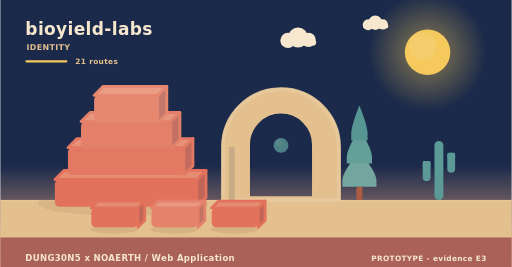
t = 0.00 s
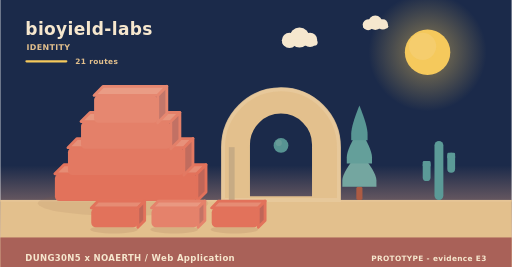
t = 1.95 s
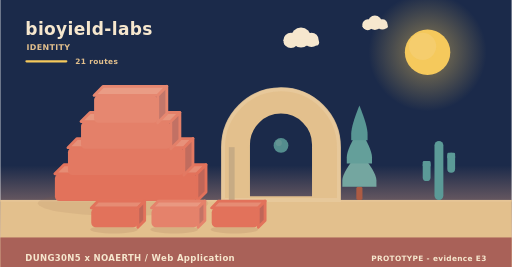
t = 3.90 s
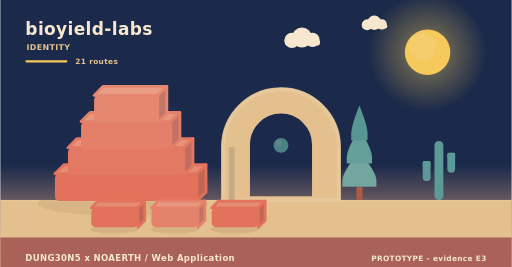
t = 5.20 s
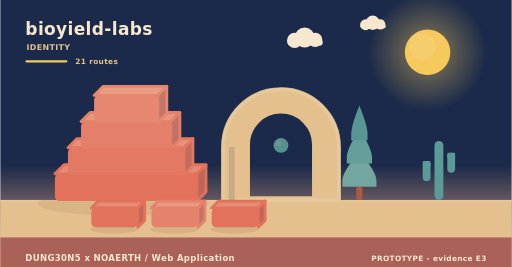
t = 8.75 s
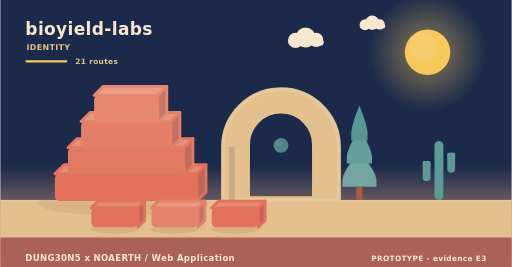
t = 10.00 s

The animated SVG that drew these frames (rendered in a browser with its animation timeline set to each time). Animation: 10 SMIL elements (animate=1,animateTransform=9); frames cover the first 10.00 s, repeats indefinitely.

<svg xmlns="http://www.w3.org/2000/svg" width="900" height="470" viewBox="0 0 900 470" role="img" aria-label="bioyield-labs - identity"><linearGradient id="skyh" x1="0" y1="0" x2="0" y2="1"><stop offset="0" stop-color="#1b2a4a"/><stop offset="0.62" stop-color="#1b2a4a"/><stop offset="1" stop-color="#f3ad8a"/></linearGradient><rect width="900" height="470" fill="url(#skyh)"/><radialGradient id="sunh"><stop offset="0.35" stop-color="#f5c95c" stop-opacity="0.34"/><stop offset="1" stop-color="#f5c95c" stop-opacity="0"/></radialGradient><circle cx="752" cy="92" r="104" fill="url(#sunh)"/><circle cx="752" cy="92" r="40" fill="#f5c95c"/><circle cx="743.2" cy="81.6" r="24" fill="#f5d27e" opacity="0.5"/><g><circle cx="524" cy="66" r="17.64" fill="#f6e7ce"/><circle cx="506.36" cy="71.04" r="13.44" fill="#f6e7ce"/><circle cx="542.48" cy="70.2" r="12.6" fill="#f6e7ce"/><rect x="493.76" y="69.36" width="62.16" height="10.92" rx="5.46" fill="#f6e7ce"/><animateTransform attributeName="transform" type="translate" values="0 0;24 0;0 0" dur="36s" begin="0s" repeatCount="indefinite"/></g><g><circle cx="660" cy="40" r="12.6" fill="#f6e7ce"/><circle cx="647.4" cy="43.6" r="9.6" fill="#f6e7ce"/><circle cx="673.2" cy="43" r="9" fill="#f6e7ce"/><rect x="638.4" y="42.4" width="44.4" height="7.8" rx="3.9" fill="#f6e7ce"/><animateTransform attributeName="transform" type="translate" values="0 0;-18 0;0 0" dur="46s" begin="3s" repeatCount="indefinite"/></g><rect x="0" y="352" width="900" height="118" fill="#e3c08d"/><rect x="0" y="352" width="900" height="3" fill="#e6c596"/><text x="44" y="62" font-family="Verdana,DejaVu Sans,sans-serif" font-size="30" font-weight="700" letter-spacing="0.6" fill="#f6e7ce" text-anchor="start">bioyield-labs</text><text x="46" y="88" font-family="Verdana,DejaVu Sans,sans-serif" font-size="14" font-weight="700" letter-spacing="0.6" fill="#e3c08d" text-anchor="start">IDENTITY</text><rect x="44" y="106" width="74" height="4" rx="2" fill="#f5c95c"/><text x="132" y="112" font-family="Verdana,DejaVu Sans,sans-serif" font-size="13" font-weight="700" letter-spacing="0.6" fill="#e3c08d" text-anchor="start">21 routes</text><ellipse cx="216" cy="358" rx="150" ry="22" fill="rgba(138,90,68,0.11)"/><g><path d="M96,306 L346,306 L362,290 L112,290 Z" fill="#e68c74" stroke="#e2725b" stroke-width="5" stroke-linejoin="round"/><path d="M346,306 L362,290 L362,338 L346,354 Z" fill="#c06658" stroke="#e2725b" stroke-width="5" stroke-linejoin="round"/><rect x="96" y="306" width="250" height="48" rx="8" fill="#e2725b"/><animateTransform attributeName="transform" type="translate" values="0 10;0 0" dur="0.9s" begin="0s" fill="freeze"/></g><g><path d="M119,260 L323,260 L339,244 L135,244 Z" fill="#e7917a" stroke="#e37962" stroke-width="5" stroke-linejoin="round"/><path d="M323,260 L339,244 L339,292 L323,308 Z" fill="#c16c5e" stroke="#e37962" stroke-width="5" stroke-linejoin="round"/><rect x="119" y="260" width="204" height="48" rx="8" fill="#e37962"/><animateTransform attributeName="transform" type="translate" values="0 10;0 0" dur="0.9s" begin="0.28s" fill="freeze"/></g><g><path d="M142,214 L300,214 L316,198 L158,198 Z" fill="#e8977f" stroke="#e48069" stroke-width="5" stroke-linejoin="round"/><path d="M300,214 L316,198 L316,246 L300,262 Z" fill="#c27164" stroke="#e48069" stroke-width="5" stroke-linejoin="round"/><rect x="142" y="214" width="158" height="48" rx="8" fill="#e48069"/><animateTransform attributeName="transform" type="translate" values="0 10;0 0" dur="0.9s" begin="0.56s" fill="freeze"/></g><g><path d="M165,168 L277,168 L293,152 L181,152 Z" fill="#ea9c85" stroke="#e68770" stroke-width="5" stroke-linejoin="round"/><path d="M277,168 L293,152 L293,200 L277,216 Z" fill="#c3776a" stroke="#e68770" stroke-width="5" stroke-linejoin="round"/><rect x="165" y="168" width="112" height="48" rx="8" fill="#e68770"/><animateTransform attributeName="transform" type="translate" values="0 10;0 0" dur="0.9s" begin="0.84s" fill="freeze"/></g><path d="M392,352 L392,259.12 A102,102 0 0 1 596,259.12 L596,352 Z M436.88,348 L436.88,254.55 A57.12,57.12 0 0 1 551.12,254.55 L551.12,348 Z" fill="#e3c08d" fill-rule="evenodd" stroke="#e3c08d" stroke-width="5" stroke-linejoin="round"/><path d="M392,352 L392,259.12 A102,102 0 0 1 596,259.12 L596,352 Z" fill="none" stroke="#e8c99d" stroke-width="7" stroke-linecap="round" opacity="0.85"/><rect x="402.2" y="259.12" width="10.2" height="92.88" fill="#c7ab84"/><g><circle cx="494" cy="256" r="13" fill="#5b9a97"/><circle cx="490.1" cy="251.58" r="5.46" fill="#7aa9a2" opacity="0.55"/><animate attributeName="opacity" values="0.78;1;0.78" dur="5.2s" begin="0s" repeatCount="indefinite"/></g><rect x="626.6" y="328.64" width="10.8" height="23.36" rx="3" fill="#ac5b43"/><path d="M632,267.32 Q602,302.89 602,317.6 Q602,328.64 602,328.64 L662,328.64 Q662,328.64 662,317.6 Q662,302.89 632,267.32 Z" fill="#74a6a0"/><path d="M632,226.44 Q609.8,262.01 609.8,276.72 Q609.8,287.76 609.8,287.76 L654.2,287.76 Q654.2,287.76 654.2,276.72 Q654.2,262.01 632,226.44 Z" fill="#649f9a"/><path d="M632,185.56 Q617.6,221.13 617.6,235.84 Q617.6,246.88 617.6,246.88 L646.4,246.88 Q646.4,246.88 646.4,235.84 Q646.4,221.13 632,185.56 Z" fill="#589694"/><rect x="764.18" y="248" width="15.64" height="104" rx="7.82" fill="#5b9a97"/><rect x="743.48" y="283.36" width="13.8" height="35.36" rx="6.9" fill="#5b9a97"/><rect x="743.48" y="283.36" width="13.8" height="10.4" rx="2.3" fill="#5b9a97"/><rect x="786.72" y="268.8" width="13.8" height="35.36" rx="6.9" fill="#5b9a97"/><rect x="786.72" y="268.8" width="13.8" height="10.4" rx="2.3" fill="#5b9a97"/><ellipse cx="200" cy="404" rx="42" ry="7" fill="rgba(138,90,68,0.15)"/><g><path d="M160,366 L242,366 L254,354 L172,354 Z" fill="#e68c74" stroke="#e2725b" stroke-width="5" stroke-linejoin="round"/><path d="M242,366 L254,354 L254,388 L242,400 Z" fill="#c06658" stroke="#e2725b" stroke-width="5" stroke-linejoin="round"/><rect x="160" y="366" width="82" height="34" rx="8" fill="#e2725b"/><animateTransform attributeName="transform" type="translate" values="0 10;0 0" dur="0.7s" begin="0.8s" fill="freeze"/></g><ellipse cx="306" cy="404" rx="42" ry="7" fill="rgba(138,90,68,0.15)"/><g><path d="M266,366 L348,366 L360,354 L278,354 Z" fill="#e99881" stroke="#e5826b" stroke-width="5" stroke-linejoin="round"/><path d="M348,366 L360,354 L360,388 L348,400 Z" fill="#c37365" stroke="#e5826b" stroke-width="5" stroke-linejoin="round"/><rect x="266" y="366" width="82" height="34" rx="8" fill="#e5826b"/><animateTransform attributeName="transform" type="translate" values="0 10;0 0" dur="0.7s" begin="0.95s" fill="freeze"/></g><ellipse cx="412" cy="404" rx="42" ry="7" fill="rgba(138,90,68,0.15)"/><g><path d="M372,366 L454,366 L466,354 L384,354 Z" fill="#e68c74" stroke="#e2725b" stroke-width="5" stroke-linejoin="round"/><path d="M454,366 L466,354 L466,388 L454,400 Z" fill="#c06658" stroke="#e2725b" stroke-width="5" stroke-linejoin="round"/><rect x="372" y="366" width="82" height="34" rx="8" fill="#e2725b"/><animateTransform attributeName="transform" type="translate" values="0 10;0 0" dur="0.7s" begin="1.1s" fill="freeze"/></g><rect x="0" y="418" width="900" height="52" rx="0" fill="#a65c56" opacity="0.94"/><text x="44" y="460" font-family="Verdana,DejaVu Sans,sans-serif" font-size="15" font-weight="700" letter-spacing="0.6" fill="#f6e7ce" text-anchor="start">DUNG30N5 x NOAERTH  /  Web Application</text><text x="856" y="460" font-family="Verdana,DejaVu Sans,sans-serif" font-size="13" font-weight="700" letter-spacing="0.6" fill="#f6e7ce" text-anchor="end">PROTOTYPE  -  evidence E3</text></svg>
